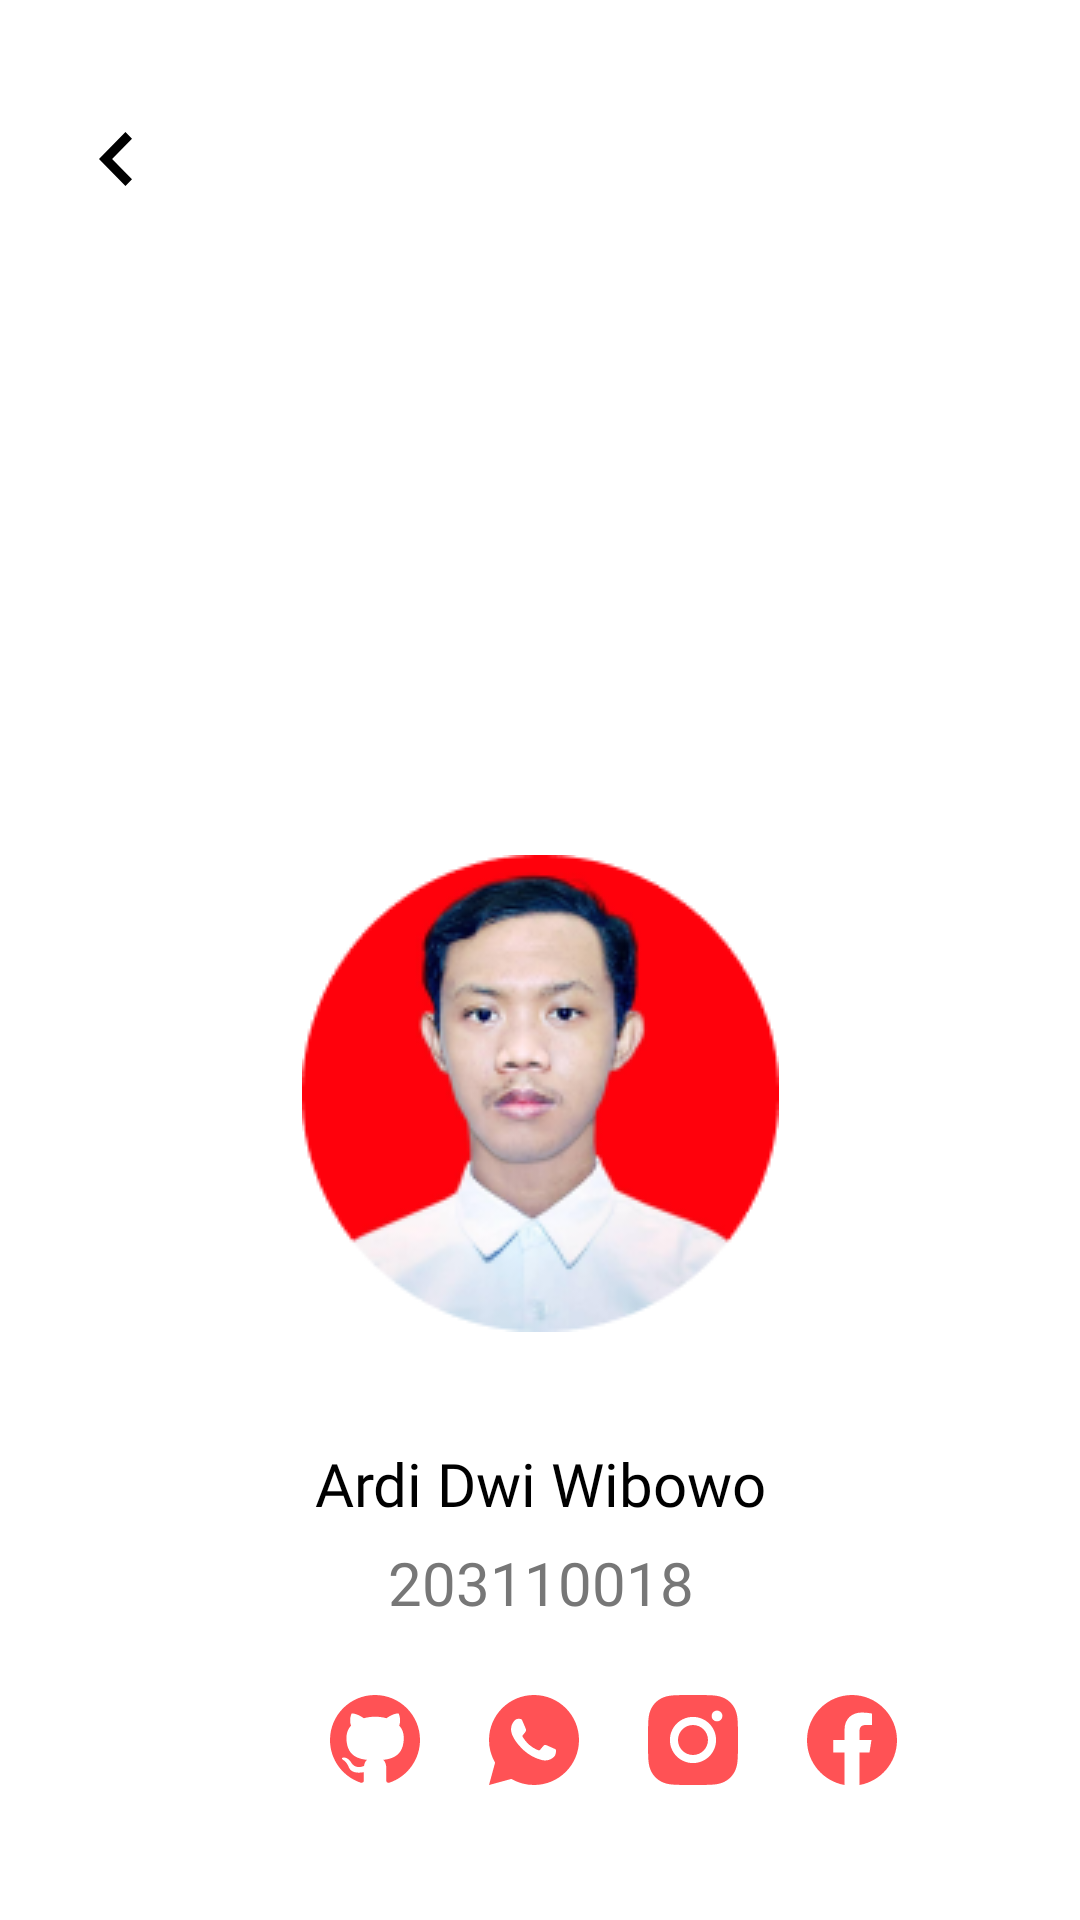

Reconstruct the res/layout file that produces this screen, plus the resources it refers to.
<!-- AndroidManifest.xml: application theme Theme.HitungBangunDatar -->
<!-- res/layout/activity_profile.xml -->
<?xml version="1.0" encoding="utf-8"?>
<androidx.constraintlayout.widget.ConstraintLayout xmlns:android="http://schemas.android.com/apk/res/android"
    xmlns:app="http://schemas.android.com/apk/res-auto"
    xmlns:tools="http://schemas.android.com/tools"
    android:layout_width="match_parent"
    android:layout_height="match_parent"
    tools:context=".ProfileActivity">

    <androidx.appcompat.widget.AppCompatButton
        android:id="@+id/btnBack"
        android:layout_width="11dp"
        android:layout_height="18dp"
        android:layout_marginStart="33dp"
        android:layout_marginTop="44dp"
        android:background="@drawable/ic_btnback"
        app:layout_constraintStart_toStartOf="parent"
        app:layout_constraintTop_toTopOf="parent"
        tools:ignore="SpeakableTextPresentCheck,TouchTargetSizeCheck" />

    <ImageView
        android:id="@+id/imageView2"
        android:layout_width="wrap_content"
        android:layout_height="wrap_content"
        android:layout_marginTop="223dp"
        app:layout_constraintEnd_toEndOf="parent"
        app:layout_constraintStart_toStartOf="parent"
        app:layout_constraintTop_toBottomOf="@+id/btnBack"
        app:srcCompat="@drawable/profil" />

    <TextView
        android:id="@+id/textView5"
        android:layout_width="wrap_content"
        android:layout_height="wrap_content"
        android:layout_marginTop="37dp"
        android:text="Ardi Dwi Wibowo"
        android:textColor="@color/black"
        android:fontFamily="@font/lblack"
        android:textSize="20sp"
        app:layout_constraintEnd_toEndOf="@+id/imageView2"
        app:layout_constraintStart_toStartOf="@+id/imageView2"
        app:layout_constraintTop_toBottomOf="@+id/imageView2" />

    <TextView
        android:id="@+id/textView6"
        android:layout_width="wrap_content"
        android:layout_height="wrap_content"
        android:layout_marginTop="6dp"
        android:text="203110018"
        android:textSize="20sp"
        android:fontFamily="@font/lreg"
        android:textColor="@color/abu"
        app:layout_constraintEnd_toEndOf="@+id/textView5"
        app:layout_constraintStart_toStartOf="@+id/textView5"
        app:layout_constraintTop_toBottomOf="@+id/textView5" />

    <Button
        android:id="@+id/btnGithub"
        android:layout_width="30dp"
        android:layout_height="30dp"
        android:layout_marginStart="110dp"
        android:layout_marginTop="24dp"
        android:background="@drawable/ic_igithub"
        app:layout_constraintStart_toStartOf="parent"
        app:layout_constraintTop_toBottomOf="@+id/textView6"
        tools:ignore="SpeakableTextPresentCheck,TouchTargetSizeCheck" />

    <Button
        android:id="@+id/btnWa"
        android:layout_width="30dp"
        android:layout_height="30dp"
        android:layout_marginStart="23dp"
        android:background="@drawable/ic_iwhatsapp"
        app:layout_constraintStart_toEndOf="@+id/btnGithub"
        app:layout_constraintTop_toTopOf="@+id/btnGithub"
        tools:ignore="TouchTargetSizeCheck,SpeakableTextPresentCheck" />

    <Button
        android:id="@+id/btnIg"
        android:layout_width="30dp"
        android:layout_height="30dp"
        android:layout_marginStart="23dp"
        android:background="@drawable/ic_iinstragram"
        app:layout_constraintStart_toEndOf="@+id/btnWa"
        app:layout_constraintTop_toTopOf="@+id/btnWa"
        tools:ignore="TouchTargetSizeCheck,SpeakableTextPresentCheck" />

    <Button
        android:id="@+id/btnFacebook"
        android:layout_width="30dp"
        android:layout_height="30dp"
        android:layout_marginStart="23dp"
        android:background="@drawable/ic_ifacebook"
        app:layout_constraintStart_toEndOf="@+id/btnIg"
        app:layout_constraintTop_toTopOf="@+id/btnIg"
        tools:ignore="TouchTargetSizeCheck,SpeakableTextPresentCheck" />
</androidx.constraintlayout.widget.ConstraintLayout>
<!-- resources referenced by this layout -->
<resources>
  <color name="abu">#777777</color>
  <color name="black">#FF000000</color>
  <!-- drawable ic_btnback (drawable) -->
  <vector xmlns:android="http://schemas.android.com/apk/res/android"
      android:width="11dp"
      android:height="18dp"
      android:viewportWidth="11"
      android:viewportHeight="18">
    <path
        android:pathData="M8.8158,0L0,9L8.8158,18L11,15.7701L4.3685,9L11,2.2299L8.8158,0Z"
        android:fillColor="#000000"/>
  </vector>
  <!-- drawable ic_ifacebook (drawable) -->
  <vector xmlns:android="http://schemas.android.com/apk/res/android"
      android:width="30dp"
      android:height="30dp"
      android:viewportWidth="30"
      android:viewportHeight="30">
    <path
        android:pathData="M0,15.0838C0,22.5413 5.4163,28.7425 12.5,30V19.1663H8.75V15H12.5V11.6663C12.5,7.9163 14.9163,5.8337 18.3337,5.8337C19.4163,5.8337 20.5837,6 21.6663,6.1663V10H19.75C17.9163,10 17.5,10.9163 17.5,12.0837V15H21.5L20.8337,19.1663H17.5V30C24.5837,28.7425 30,22.5425 30,15.0838C30,6.7875 23.25,0 15,0C6.75,0 0,6.7875 0,15.0838Z"
        android:fillColor="#FF5255"
        android:fillType="evenOdd"/>
  </vector>
  <!-- drawable ic_igithub (drawable) -->
  <vector xmlns:android="http://schemas.android.com/apk/res/android"
      android:width="30dp"
      android:height="30dp"
      android:viewportWidth="30"
      android:viewportHeight="30">
    <path
        android:pathData="M15,0C6.7125,0 0,6.7125 0,15C0,21.6375 4.2937,27.2437 10.2563,29.2312C11.0063,29.3625 11.2875,28.9125 11.2875,28.5187C11.2875,28.1625 11.2688,26.9812 11.2688,25.725C7.5,26.4187 6.525,24.8062 6.225,23.9625C6.0563,23.5312 5.325,22.2 4.6875,21.8437C4.1625,21.5625 3.4125,20.8687 4.6687,20.85C5.85,20.8312 6.6937,21.9375 6.975,22.3875C8.325,24.6562 10.4812,24.0187 11.3438,23.625C11.475,22.65 11.8688,21.9937 12.3,21.6187C8.9625,21.2437 5.475,19.95 5.475,14.2125C5.475,12.5812 6.0563,11.2312 7.0125,10.1812C6.8625,9.8062 6.3375,8.2688 7.1625,6.2063C7.1625,6.2063 8.4187,5.8125 11.2875,7.7438C12.4875,7.4063 13.7625,7.2375 15.0375,7.2375C16.3125,7.2375 17.5875,7.4063 18.7875,7.7438C21.6562,5.7937 22.9125,6.2063 22.9125,6.2063C23.7375,8.2688 23.2125,9.8062 23.0625,10.1812C24.0188,11.2312 24.6,12.5625 24.6,14.2125C24.6,19.9687 21.0938,21.2437 17.7563,21.6187C18.3,22.0875 18.7688,22.9875 18.7688,24.3937C18.7688,26.4 18.75,28.0125 18.75,28.5187C18.75,28.9125 19.0312,29.3812 19.7812,29.2312C22.759,28.2259 25.3465,26.3121 27.1796,23.7592C29.0127,21.2063 29.9991,18.1429 30,15C30,6.7125 23.2875,0 15,0Z"
        android:fillColor="#FF5255"
        android:fillType="evenOdd"/>
  </vector>
  <style name="Theme.HitungBangunDatar" parent="Theme.MaterialComponents.DayNight.NoActionBar">
          
          <item name="colorPrimary">@color/red</item>
          <item name="colorPrimaryVariant">@color/purple_700</item>
          <item name="colorOnPrimary">@color/red</item>
          
          <item name="colorSecondary">@color/teal_200</item>
          <item name="colorSecondaryVariant">@color/teal_700</item>
          <item name="colorOnSecondary">@color/black</item>
          
          <item name="android:statusBarColor" tools:targetApi="l">?attr/colorPrimaryVariant</item>
          
      </style>
  <color name="red">#FF5255</color>
  <color name="purple_700">#FF3700B3</color>
  <color name="teal_200">#FF03DAC5</color>
  <color name="teal_700">#FF018786</color>
</resources>
